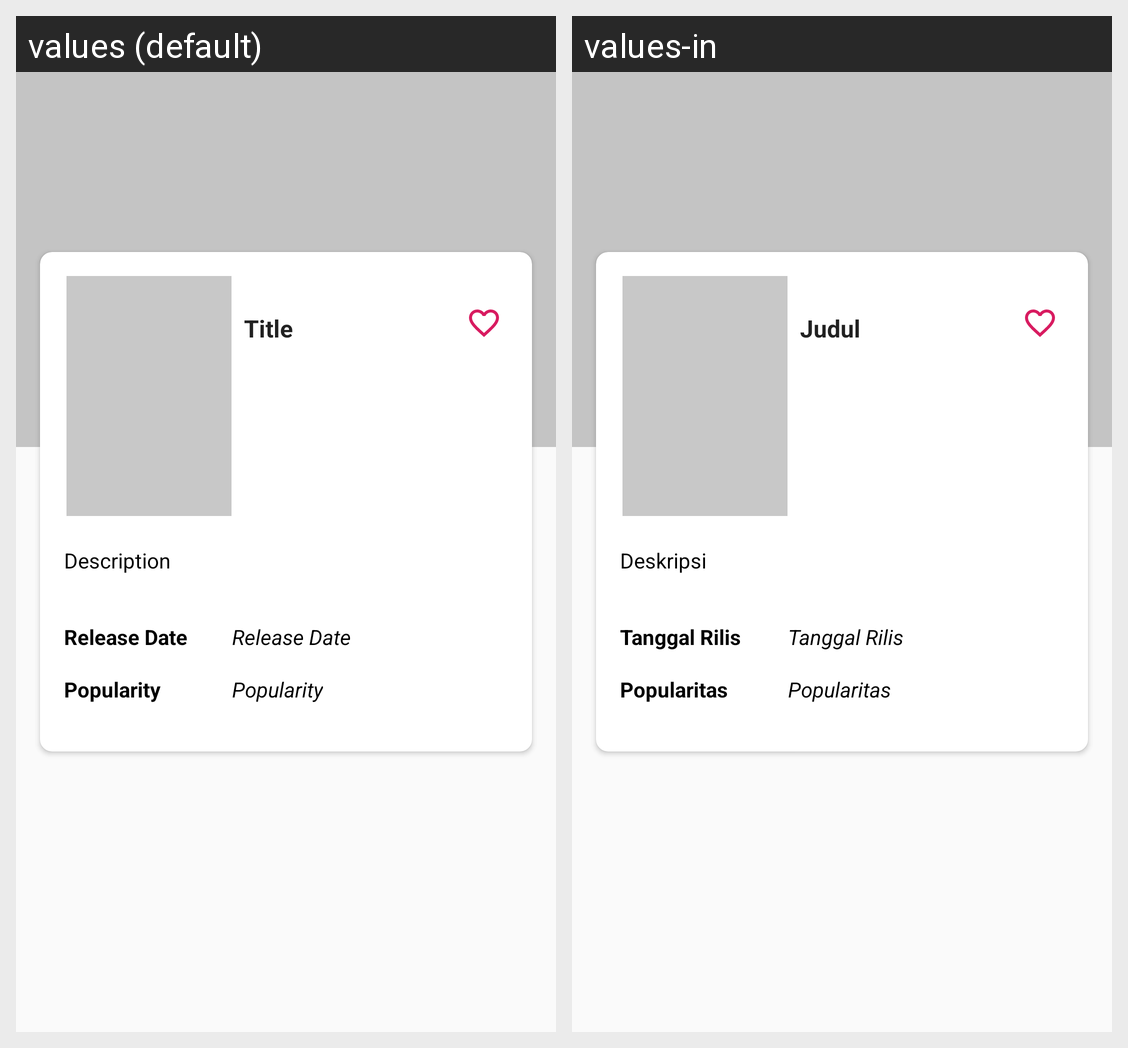

For this localized Android screen grid, give each drawn string resource with its value in every locale shown.
Android screen res/layout/activity_movies_detail.xml rendered under 2 locales, left to right: values (default), values-in. Device: Nexus 5 (rendered at 1080×1920; each locale shown at half size, 540×960, under a caption strip naming it); theme AppTheme.Transparent.
Strings drawn on this screen, with the default value and each locale's value (text and hints the layout hard-codes, and strings that could not be matched under every locale, appear in the picture but are not listed):

popularity
  values: Popularity
  values-in: Popularitas

release_date
  values: Release Date
  values-in: Tanggal Rilis

title
  values: Title
  values-in: Judul

description
  values: Description
  values-in: Deskripsi
